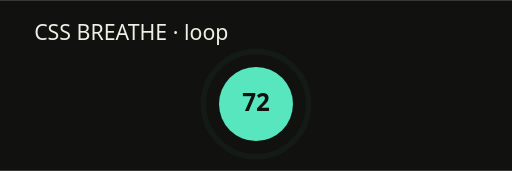
t = 0.00 s
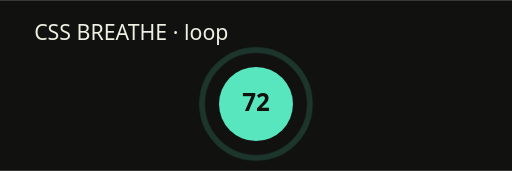
t = 0.25 s
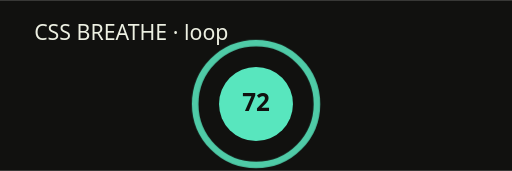
t = 0.75 s
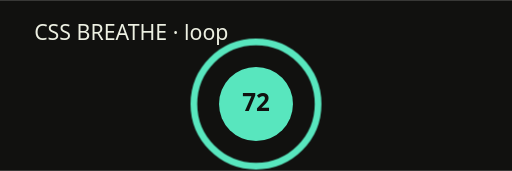
t = 1.00 s
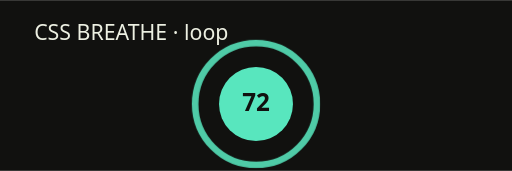
t = 1.25 s
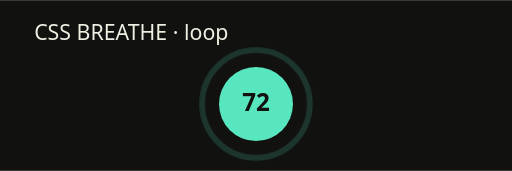
t = 1.75 s

The animated SVG that drew these frames (rendered in a browser with its animation timeline set to each time). Animation: 1 CSS @keyframes rule; one cycle of 2.00 s, repeats indefinitely.

<svg xmlns="http://www.w3.org/2000/svg" width="360" height="120" viewBox="0 0 360 120" role="img" aria-labelledby="title desc">
  <title id="title">CSS breathe probe</title>
  <desc id="desc">A permanent reading with a looping CSS emphasis ring.</desc>
  <style>
    @keyframes breathe { 0%,100% { transform: scale(1); opacity: .05; } 50% { transform: scale(1.18); opacity: 1; } }
    .ring { transform-box: fill-box; transform-origin: center; animation: breathe 2s ease-in-out infinite; }
    @media (prefers-reduced-motion: reduce) { .ring { animation: none !important; } }
  </style>
  <rect width="360" height="120" fill="#11110f"/>
  <text x="24" y="28" fill="#edf0e2" font-family="system-ui,sans-serif" font-size="15">CSS BREATHE · loop</text>
  <circle cx="180" cy="73" r="26" fill="#58e6be"/>
  <circle class="ring" cx="180" cy="73" r="37" fill="none" stroke="#58e6be" stroke-width="4"/>
  <text x="180" y="78" fill="#11110f" font-family="system-ui,sans-serif" font-size="17" font-weight="700" text-anchor="middle">72</text>
</svg>
